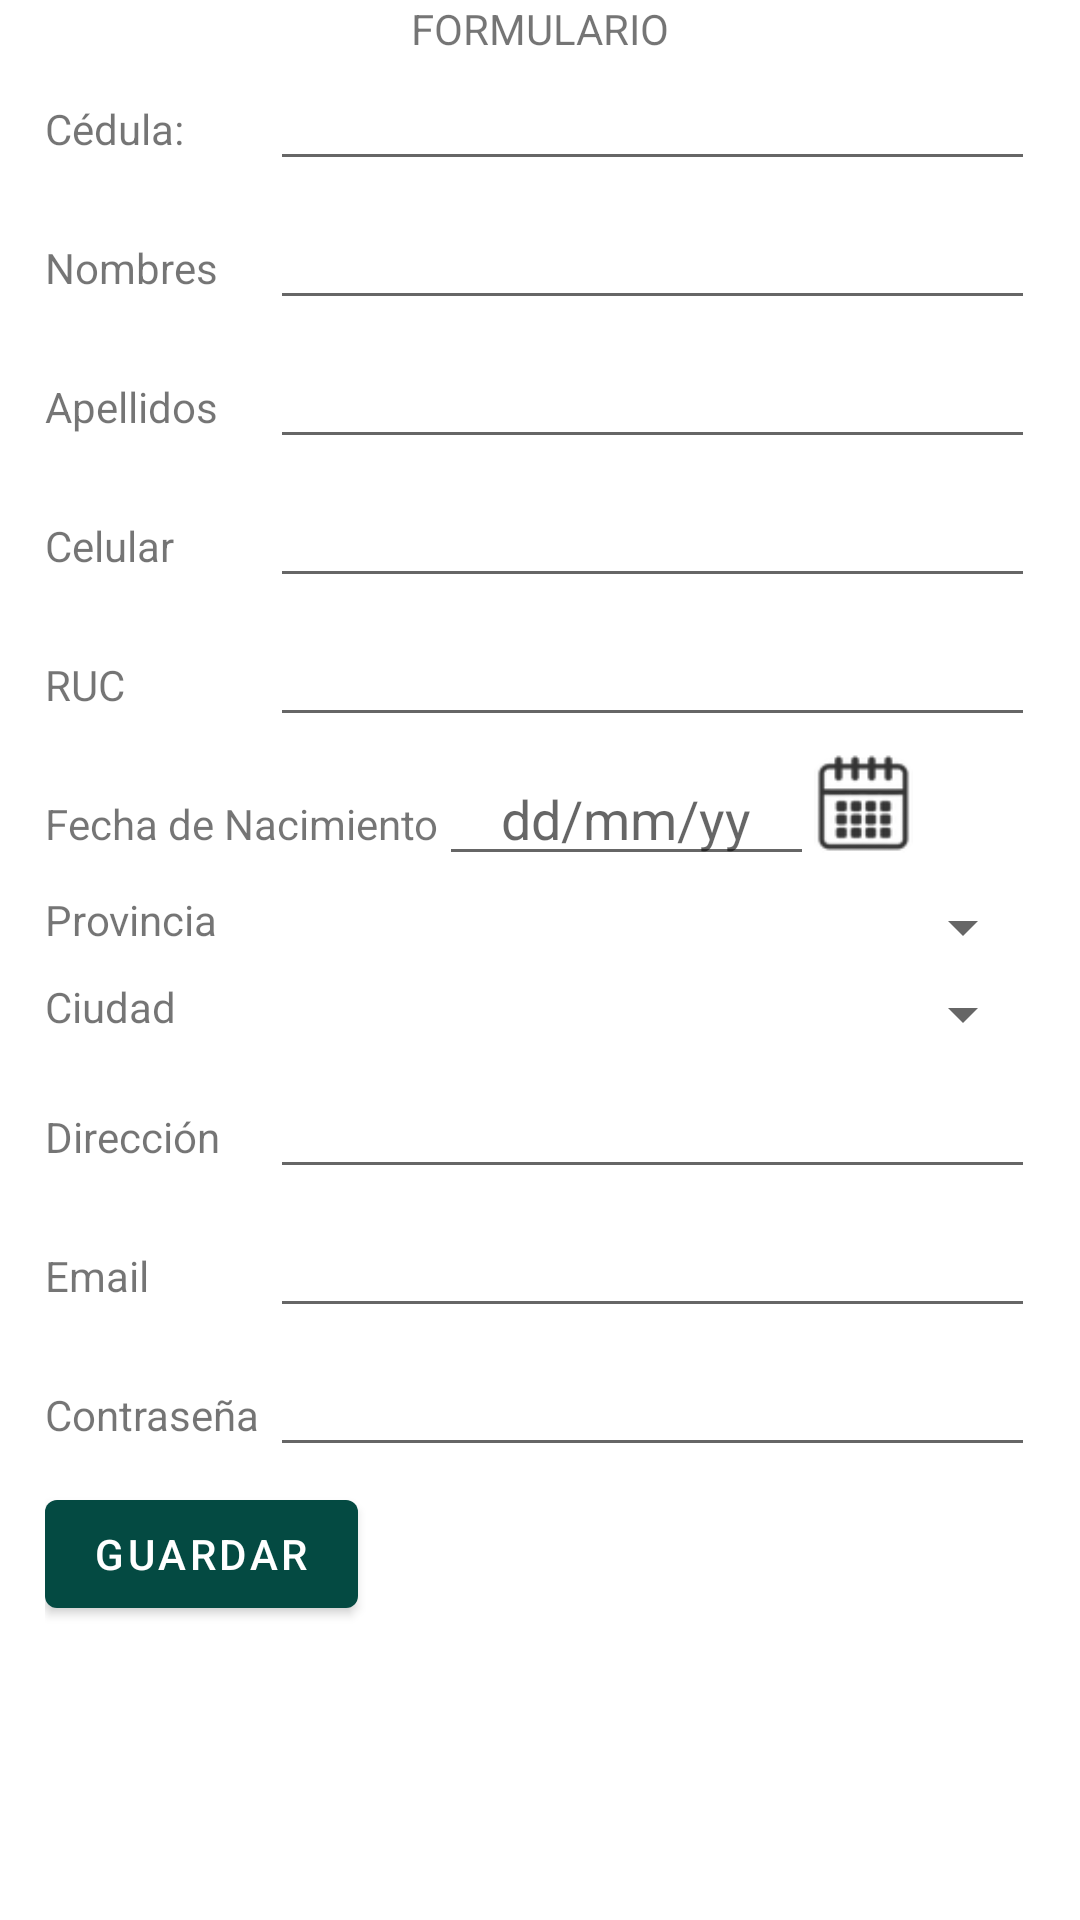

Android layout source for this screen:
<!-- AndroidManifest.xml: application theme Theme.Menu -->
<!-- res/layout/activity_prueba.xml -->
<?xml version="1.0" encoding="utf-8"?>
<LinearLayout
    xmlns:android="http://schemas.android.com/apk/res/android"
    xmlns:app="http://schemas.android.com/apk/res-auto"
    xmlns:tools="http://schemas.android.com/tools"
    android:layout_width="match_parent"
    android:layout_height="match_parent"
    android:orientation="vertical"
    tools:context=".PruebaActivity">
    <TextView
        android:layout_width="match_parent"
        android:layout_height="wrap_content"
        android:text="FORMULARIO"
        android:gravity="center"/>

    <ScrollView
        android:layout_width="match_parent"
        android:layout_height="wrap_content">

        <LinearLayout
            android:layout_width="match_parent"
            android:layout_height="wrap_content"
            android:orientation="vertical"
            android:layout_marginLeft="15dp"
            android:layout_marginRight="15dp">

            <LinearLayout
                android:layout_width="match_parent"
                android:layout_height="wrap_content"
                android:orientation="vertical">

                <LinearLayout
                    android:layout_width="match_parent"
                    android:layout_height="wrap_content"
                    android:orientation="horizontal"
                    android:layout_marginBottom="5dp">
                    <TextView
                        android:layout_width="75dp"
                        android:layout_height="wrap_content"
                        android:text="Cédula:" />

                    <EditText
                        android:id="@+id/etCedula"
                        android:layout_width="match_parent"
                        android:layout_height="wrap_content"
                        android:inputType="number"
                        android:maxLength="10"/>
                </LinearLayout>
                <LinearLayout
                    android:layout_width="match_parent"
                    android:layout_height="wrap_content"
                    android:orientation="horizontal"
                    android:layout_marginBottom="5dp">
                    <TextView
                        android:layout_width="75dp"
                        android:layout_height="wrap_content"
                        android:text="Nombres" />

                    <EditText
                        android:id="@+id/etNombrePer"
                        android:layout_width="match_parent"
                        android:layout_height="wrap_content"/>
                </LinearLayout>
                <LinearLayout
                    android:layout_width="match_parent"
                    android:layout_height="wrap_content"
                    android:orientation="horizontal"
                    android:layout_marginBottom="5dp">
                    <TextView
                        android:layout_width="75dp"
                        android:layout_height="wrap_content"
                        android:text="Apellidos" />

                    <EditText
                        android:id="@+id/etApellidoPer"
                        android:layout_width="match_parent"
                        android:layout_height="wrap_content"/>
                </LinearLayout>
                <LinearLayout
                    android:layout_width="match_parent"
                    android:layout_height="wrap_content"
                    android:orientation="horizontal"
                    android:layout_marginBottom="5dp">
                    <TextView
                        android:layout_width="75dp"
                        android:layout_height="wrap_content"
                        android:text="Celular" />

                    <EditText
                        android:id="@+id/etCelular"
                        android:layout_width="match_parent"
                        android:layout_height="wrap_content"
                        android:maxLength="10"
                        android:inputType="phone"/>
                </LinearLayout>
                <LinearLayout
                    android:layout_width="match_parent"
                    android:layout_height="wrap_content"
                    android:orientation="horizontal"
                    android:layout_marginBottom="5dp">
                    <TextView
                        android:layout_width="75dp"
                        android:layout_height="wrap_content"
                        android:text="RUC" />

                    <EditText
                        android:id="@+id/etRUC"
                        android:layout_width="match_parent"
                        android:layout_height="wrap_content"
                        android:maxLength="13"/>
                </LinearLayout>
                <LinearLayout
                    android:layout_width="match_parent"
                    android:layout_height="wrap_content"
                    android:orientation="horizontal"
                    android:layout_marginBottom="5dp">
                    <TextView
                        android:id="@+id/tv_Date"
                        android:layout_width="wrap_content"
                        android:layout_height="wrap_content"
                        android:text="Fecha de Nacimiento" />

                    <EditText
                        android:id="@+id/etFechNac"
                        android:layout_width="125dp"
                        android:layout_height="wrap_content"
                        android:hint="dd/mm/yy"
                        android:gravity="center"/>

                    <ImageView
                        android:id="@+id/ivDate"
                        android:layout_width="33dp"
                        android:layout_height="34dp"
                        app:srcCompat="@mipmap/calendario" />

                </LinearLayout>
                <LinearLayout
                    android:layout_width="match_parent"
                    android:layout_height="wrap_content"
                    android:orientation="horizontal"
                    android:layout_marginBottom="5dp">
                    <TextView
                        android:layout_width="75dp"
                        android:layout_height="wrap_content"
                        android:text="Provincia" />

                    <Spinner
                        android:id="@+id/sp_provincia"
                        android:layout_width="match_parent"
                        android:layout_height="wrap_content"/>
                </LinearLayout>
                <LinearLayout
                    android:layout_width="match_parent"
                    android:layout_height="wrap_content"
                    android:orientation="horizontal"
                    android:layout_marginBottom="5dp">

                    <TextView
                        android:layout_width="75dp"
                        android:layout_height="wrap_content"
                        android:text="Ciudad" />

                    <Spinner
                        android:id="@+id/sp_ciudad"
                        android:layout_width="match_parent"
                        android:layout_height="wrap_content"/>
                </LinearLayout>
                <LinearLayout
                    android:layout_width="match_parent"
                    android:layout_height="wrap_content"
                    android:orientation="horizontal"
                    android:layout_marginBottom="5dp">
                    <TextView
                        android:layout_width="75dp"
                        android:layout_height="wrap_content"
                        android:text="Dirección" />

                    <EditText
                        android:id="@+id/etDireccion"
                        android:layout_width="match_parent"
                        android:layout_height="wrap_content"/>
                </LinearLayout>
                <LinearLayout
                    android:layout_width="match_parent"
                    android:layout_height="wrap_content"
                    android:orientation="horizontal"
                    android:layout_marginBottom="5dp">
                    <TextView
                        android:layout_width="75dp"
                        android:layout_height="wrap_content"
                        android:text="Email" />

                    <EditText
                        android:id="@+id/etEmail"
                        android:layout_width="match_parent"
                        android:layout_height="wrap_content"/>
                </LinearLayout>
                <LinearLayout
                    android:layout_width="match_parent"
                    android:layout_height="wrap_content"
                    android:orientation="horizontal"
                    android:layout_marginBottom="5dp">
                    <TextView
                        android:layout_width="75dp"
                        android:layout_height="wrap_content"
                        android:text="Contraseña" />

                    <EditText
                        android:id="@+id/etPassword"
                        android:layout_width="match_parent"
                        android:layout_height="wrap_content"
                        android:inputType="textPassword"/>
                </LinearLayout>
            </LinearLayout>

            <Button
                android:id="@+id/btnGuardarReg"
                android:layout_width="wrap_content"
                android:layout_height="wrap_content"
                android:onClick="funcValidarForm"
                android:text="Guardar"
                tools:layout_editor_absoluteX="192dp"
                tools:layout_editor_absoluteY="189dp" />
        </LinearLayout>
    </ScrollView>
</LinearLayout>
<!-- resources referenced by this layout -->
<resources>
  <!-- mipmap calendario: png bitmap (mipmap, 4062 bytes) -->
  <style name="Theme.Menu" parent="Theme.MaterialComponents.DayNight.DarkActionBar">
          
          <item name="colorPrimary">@color/green_normal</item>
          <item name="colorPrimaryVariant">@color/green_dark</item>
          <item name="colorOnPrimary">@color/white</item>
          
          <item name="colorSecondary">@color/teal_200</item>
          <item name="colorSecondaryVariant">@color/teal_700</item>
          <item name="colorOnSecondary">@color/black</item>
          
          <item name="android:statusBarColor" tools:targetApi="l">?attr/colorPrimaryVariant</item>
          
      </style>
  <color name="green_normal">#044a42</color>
  <color name="green_dark">#062925</color>
  <color name="white">#FFFFFFFF</color>
  <color name="teal_200">#FF03DAC5</color>
  <color name="teal_700">#FF018786</color>
  <color name="black">#FF000000</color>
</resources>
